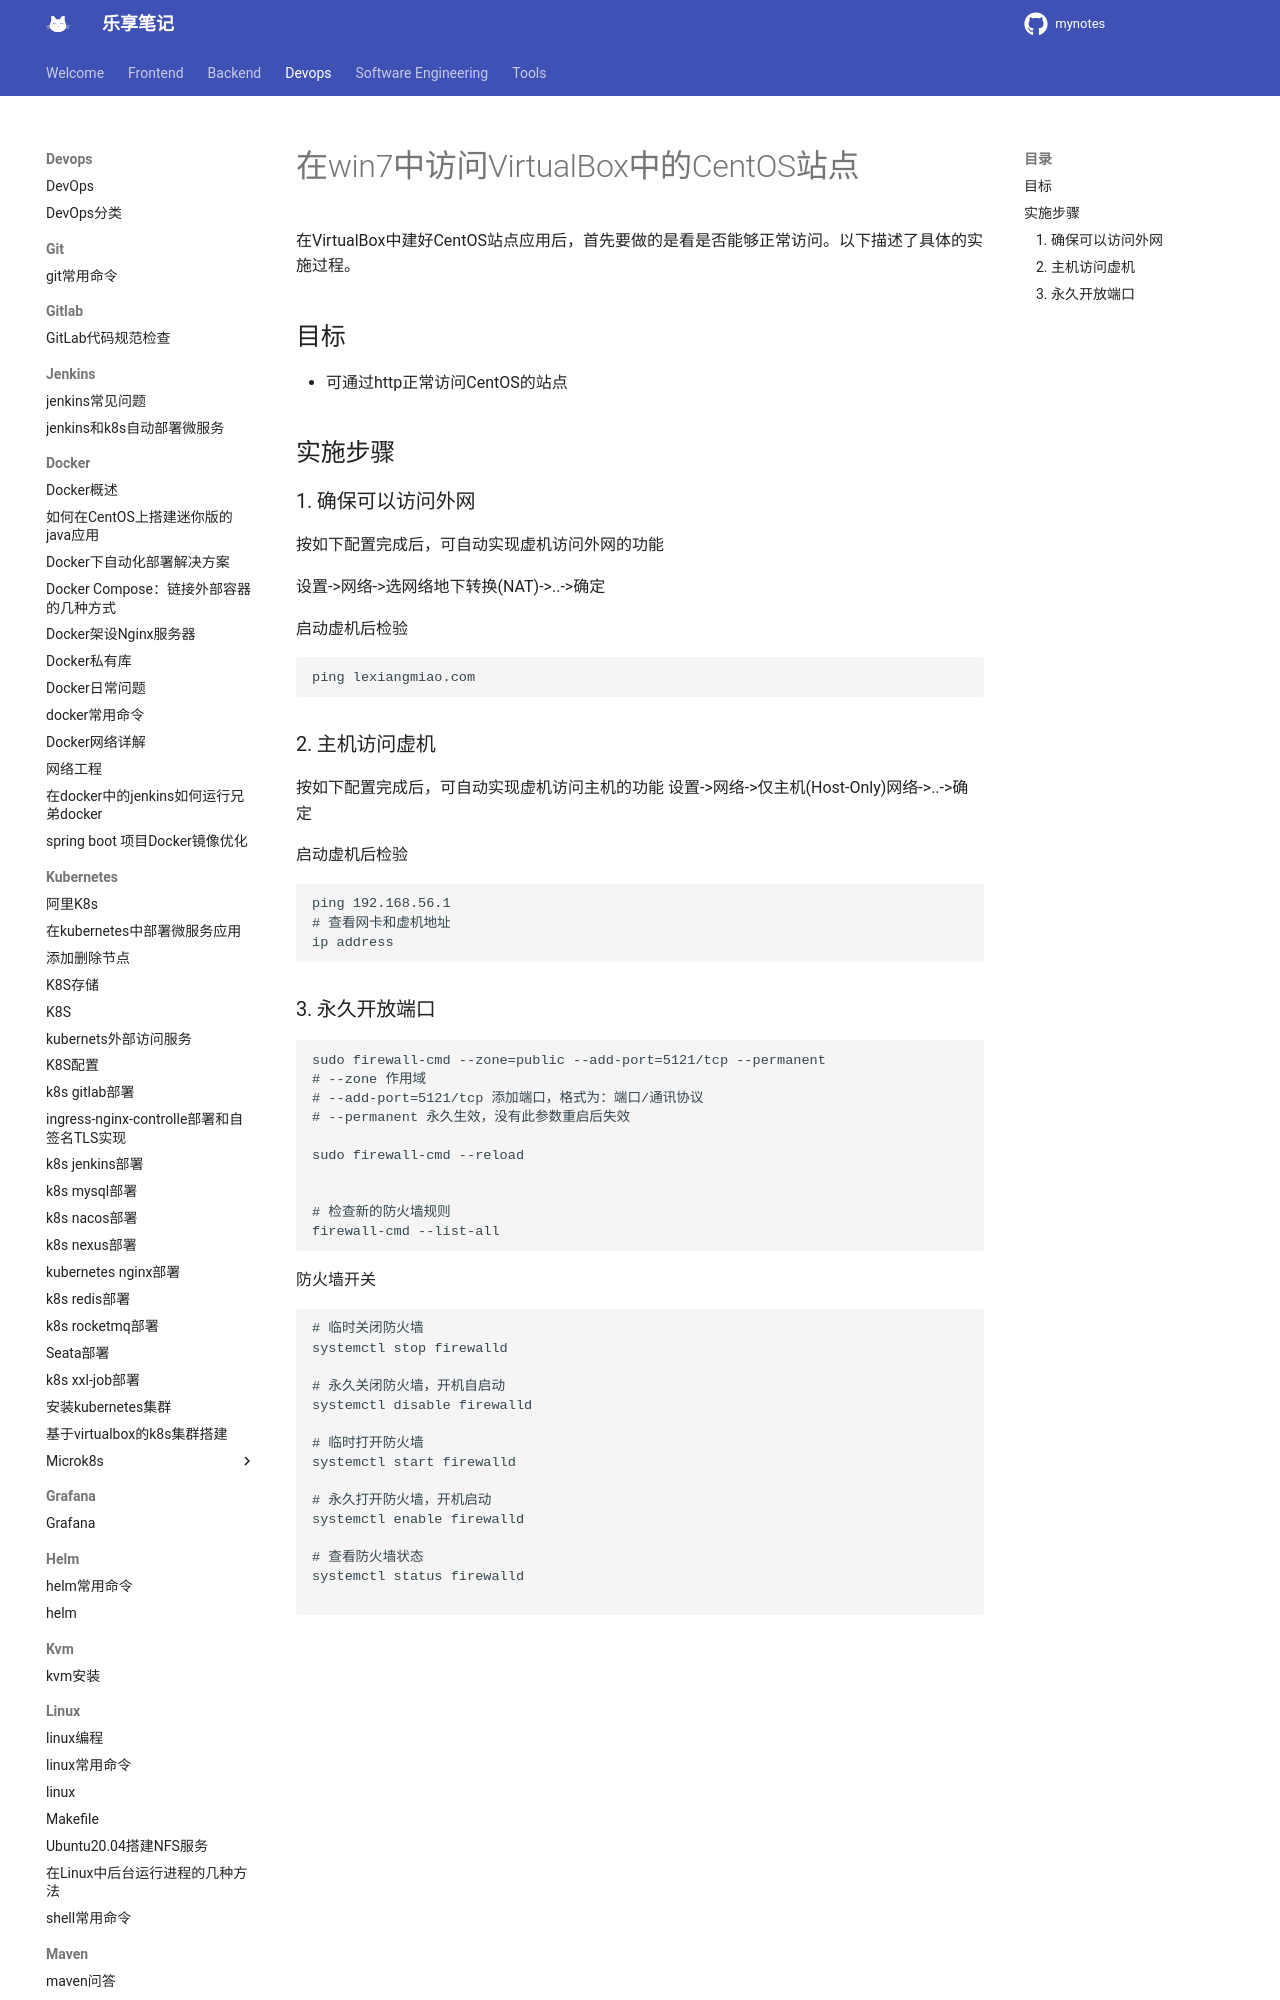

repository: jesshaw/mynotes · page: v1.3/Devops/virtualbox/access-virtualbox-centos7-site-on-win7-setting/index.html · generator: mkdocs

# 在win7中访问VirtualBox中的CentOS站点

在VirtualBox中建好CentOS站点应用后，首先要做的是看是否能够正常访问。以下描述了具体的实施过程。

## 目标

* 可通过http正常访问CentOS的站点 

## 实施步骤

### 1. 确保可以访问外网

按如下配置完成后，可自动实现虚机访问外网的功能

设置->网络->选网络地下转换(NAT)->..->确定

启动虚机后检验

```bash
ping lexiangmiao.com
```

### 2. 主机访问虚机

按如下配置完成后，可自动实现虚机访问主机的功能
设置->网络->仅主机(Host-Only)网络->..->确定

启动虚机后检验

```bash
ping 192.168.56.1
# 查看网卡和虚机地址
ip address
```
